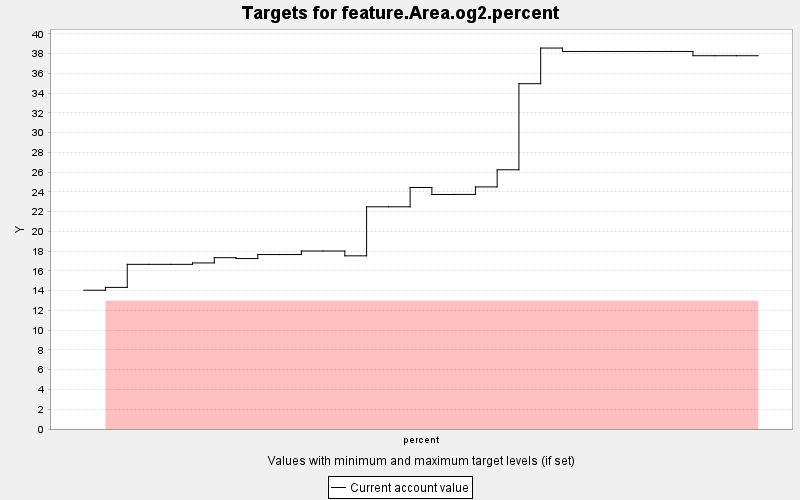

The data file committed next to this chart (first rows):
TARGET, PERIOD, YEAR, PERIODWIDTH, MINIMUM, MAXIMUM, MINWEIGHT, MAXWEIGHT, CURRENT, SUMMARY
feature.Area.og2.percent, 0, 0, 10.0, 13.0, 9999999, 1.0, 1.0, 14.05, 0.0
feature.Area.og2.percent, 1, 10, 10.0, 13.0, 9999999, 100000, 1.0, 14.33, 0.0
feature.Area.og2.percent, 2, 20, 10.0, 13.0, 9999999, 100000, 1.0, 16.67, 0.0
feature.Area.og2.percent, 3, 30, 10.0, 13.0, 9999999, 100000, 1.0, 16.67, 0.0
feature.Area.og2.percent, 4, 40, 10.0, 13.0, 9999999, 100000, 1.0, 16.67, 0.0
feature.Area.og2.percent, 5, 50, 10.0, 13.0, 9999999, 100000, 1.0, 16.81, 0.0
feature.Area.og2.percent, 6, 60, 10.0, 13.0, 9999999, 100000, 1.0, 17.34, 0.0
feature.Area.og2.percent, 7, 70, 10.0, 13.0, 9999999, 100000, 1.0, 17.25, 0.0
feature.Area.og2.percent, 8, 80, 10.0, 13.0, 9999999, 100000, 1.0, 17.66, 0.0
feature.Area.og2.percent, 9, 90, 10.0, 13.0, 9999999, 100000, 1.0, 17.66, 0.0
feature.Area.og2.percent, 10, 100, 10.0, 13.0, 9999999, 100000, 1.0, 18.02, 0.0
feature.Area.og2.percent, 11, 110, 10.0, 13.0, 9999999, 100000, 1.0, 18.02, 0.0
feature.Area.og2.percent, 12, 120, 10.0, 13.0, 9999999, 100000, 1.0, 17.53, 0.0
feature.Area.og2.percent, 13, 130, 10.0, 13.0, 9999999, 100000, 1.0, 22.49, 0.0
feature.Area.og2.percent, 14, 140, 10.0, 13.0, 9999999, 100000, 1.0, 22.49, 0.0
feature.Area.og2.percent, 15, 150, 10.0, 13.0, 9999999, 100000, 1.0, 24.45, 0.0
feature.Area.og2.percent, 16, 160, 10.0, 13.0, 9999999, 100000, 1.0, 23.74, 0.0
feature.Area.og2.percent, 17, 170, 10.0, 13.0, 9999999, 100000, 1.0, 23.75, 0.0
feature.Area.og2.percent, 18, 180, 10.0, 13.0, 9999999, 100000, 1.0, 24.51, 0.0
feature.Area.og2.percent, 19, 190, 10.0, 13.0, 9999999, 100000, 1.0, 26.24, 0.0
feature.Area.og2.percent, 20, 200, 10.0, 13.0, 9999999, 100000, 1.0, 34.95, 0.0
feature.Area.og2.percent, 21, 210, 10.0, 13.0, 9999999, 100000, 1.0, 38.56, 0.0
feature.Area.og2.percent, 22, 220, 10.0, 13.0, 9999999, 100000, 1.0, 38.22, 0.0
feature.Area.og2.percent, 23, 230, 10.0, 13.0, 9999999, 100000, 1.0, 38.22, 0.0
feature.Area.og2.percent, 24, 240, 10.0, 13.0, 9999999, 100000, 1.0, 38.22, 0.0
feature.Area.og2.percent, 25, 250, 10.0, 13.0, 9999999, 100000, 1.0, 38.22, 0.0
feature.Area.og2.percent, 26, 260, 10.0, 13.0, 9999999, 100000, 1.0, 38.22, 0.0
feature.Area.og2.percent, 27, 270, 10.0, 13.0, 9999999, 100000, 1.0, 38.22, 0.0
feature.Area.og2.percent, 28, 280, 10.0, 13.0, 9999999, 100000, 1.0, 37.78, 0.0
feature.Area.og2.percent, 29, 290, 10.0, 13.0, 9999999, 100000, 1.0, 37.78, 0.0
feature.Area.og2.percent, 30, 300, 10.0, 13.0, 9999999, 100000, 1.0, 37.78, 0.0
